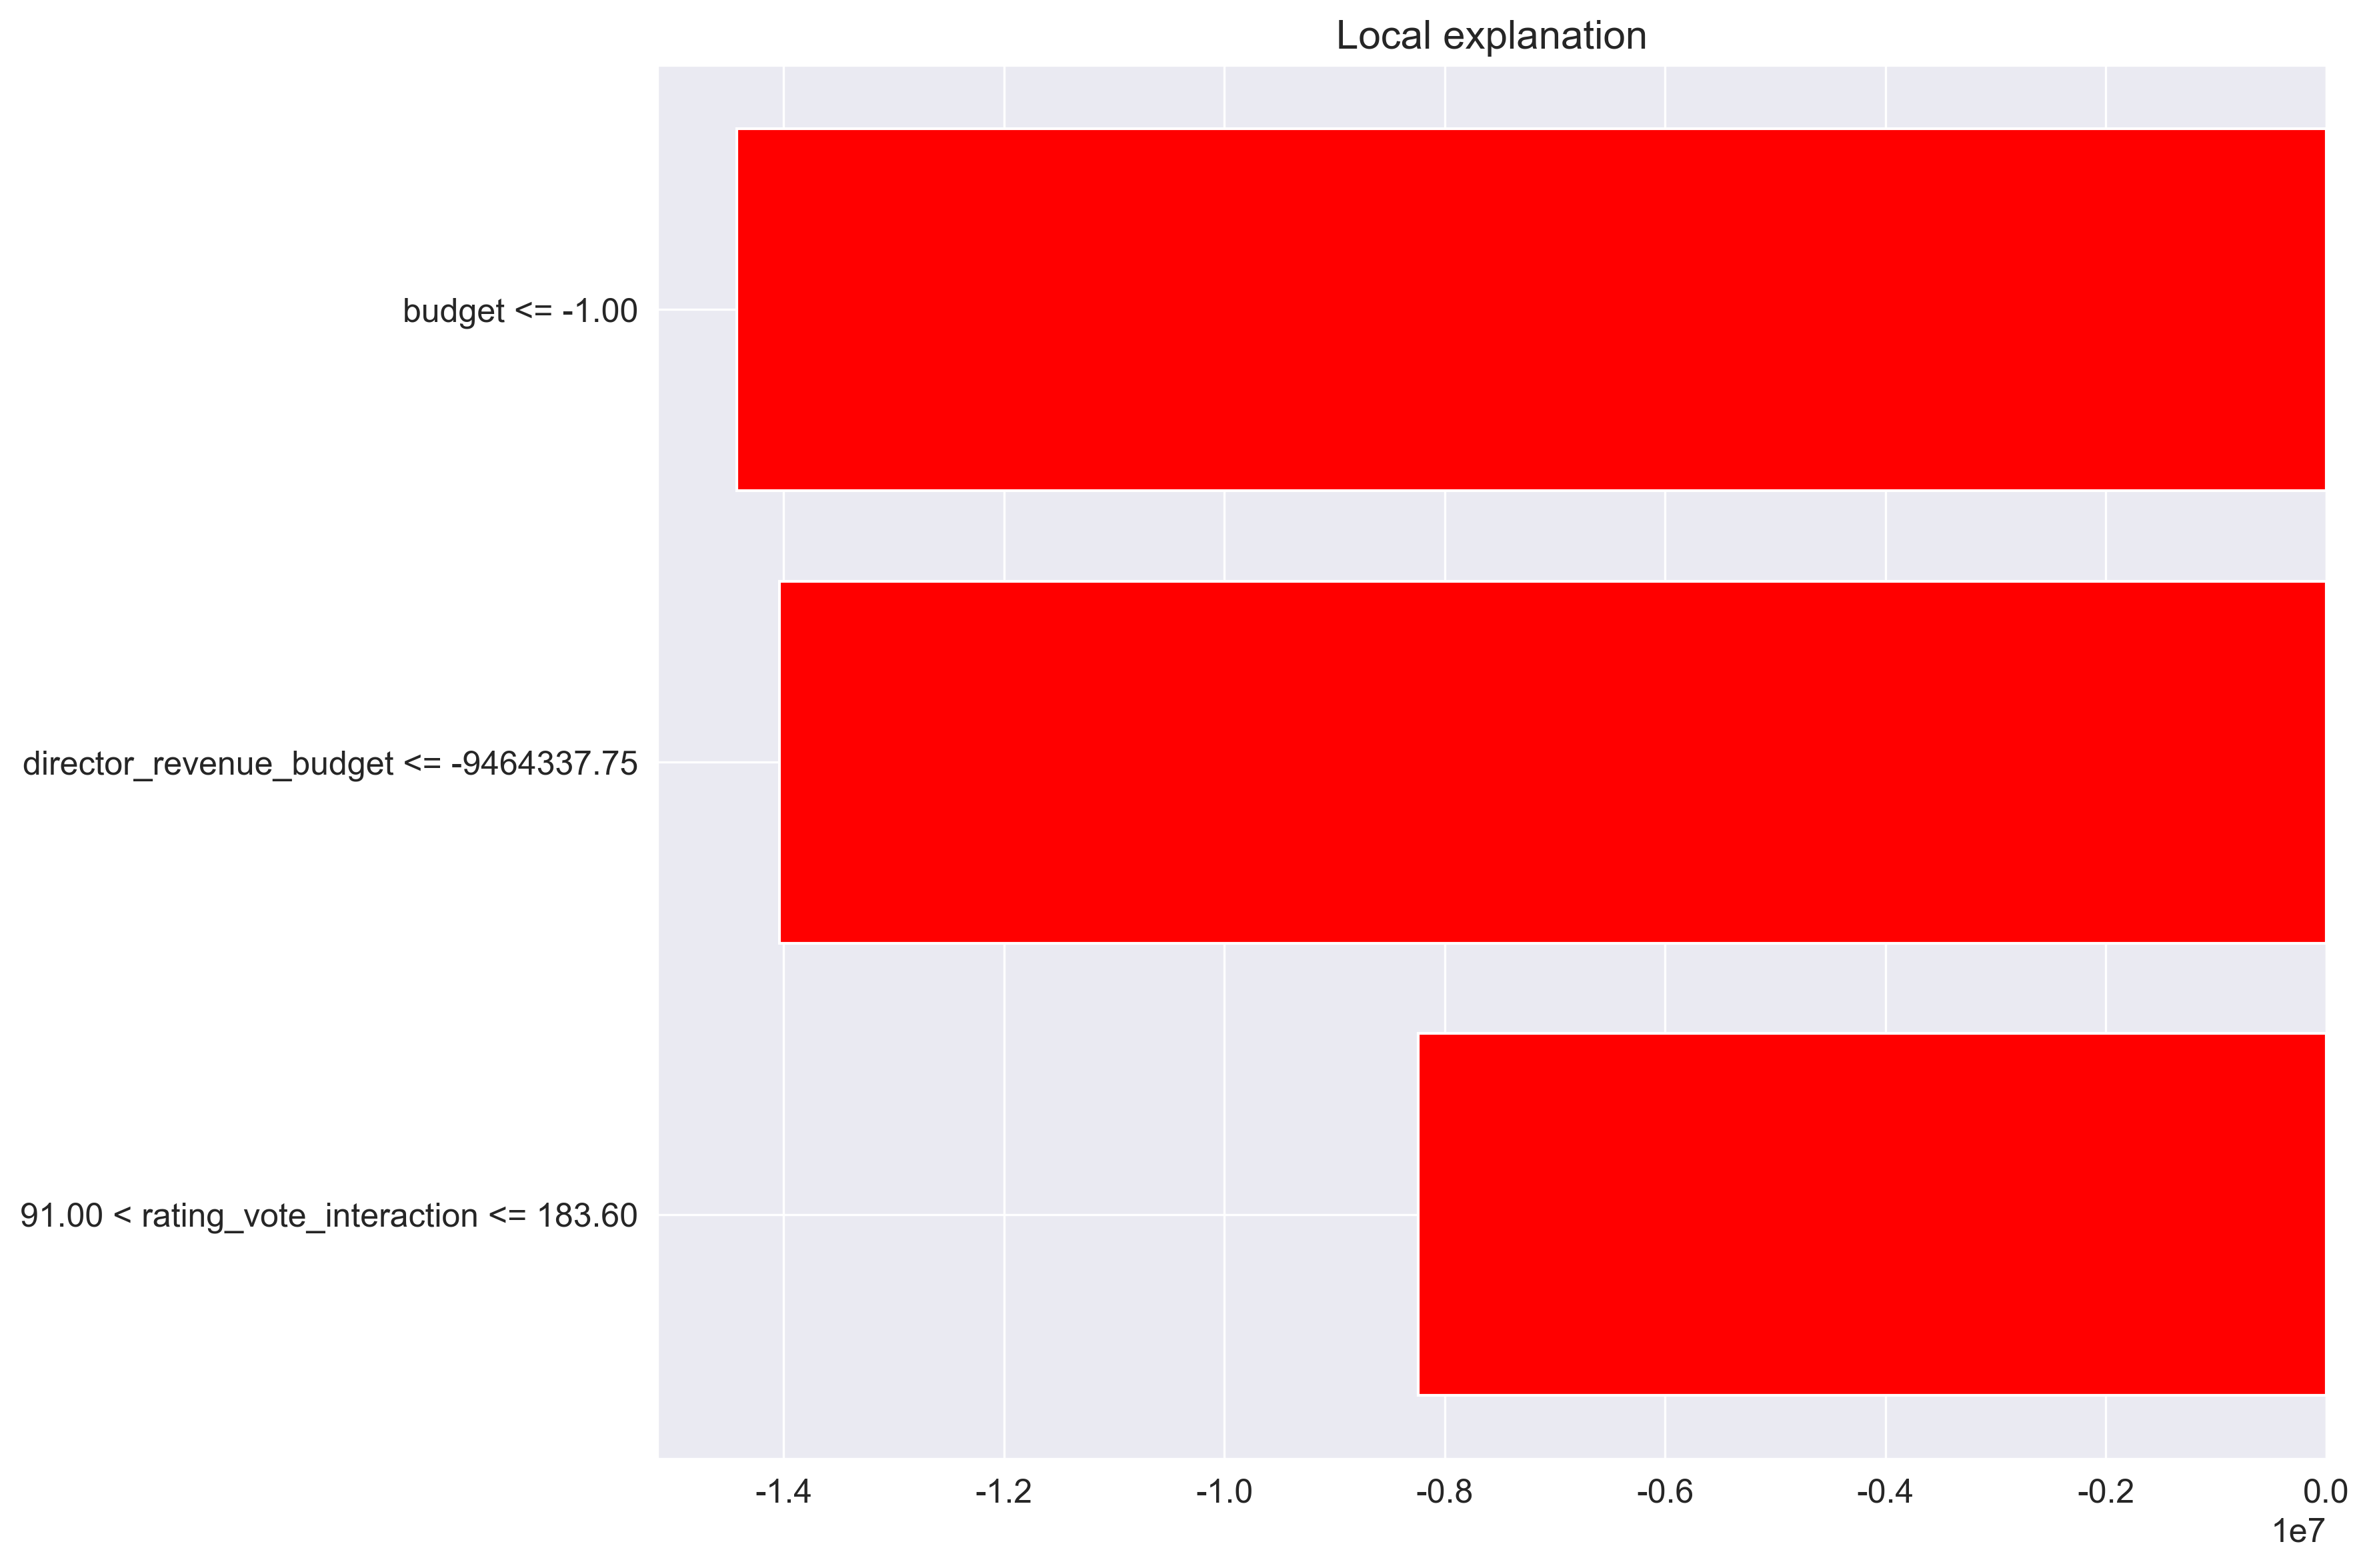

Values plotted in this chart, from the file beside it:
feature, weight
budget <= -1.00, -14422127
director_revenue_budget <= -9464337.75, -14040471
91.00 < rating_vote_interaction <= 183.6…, -8237977
